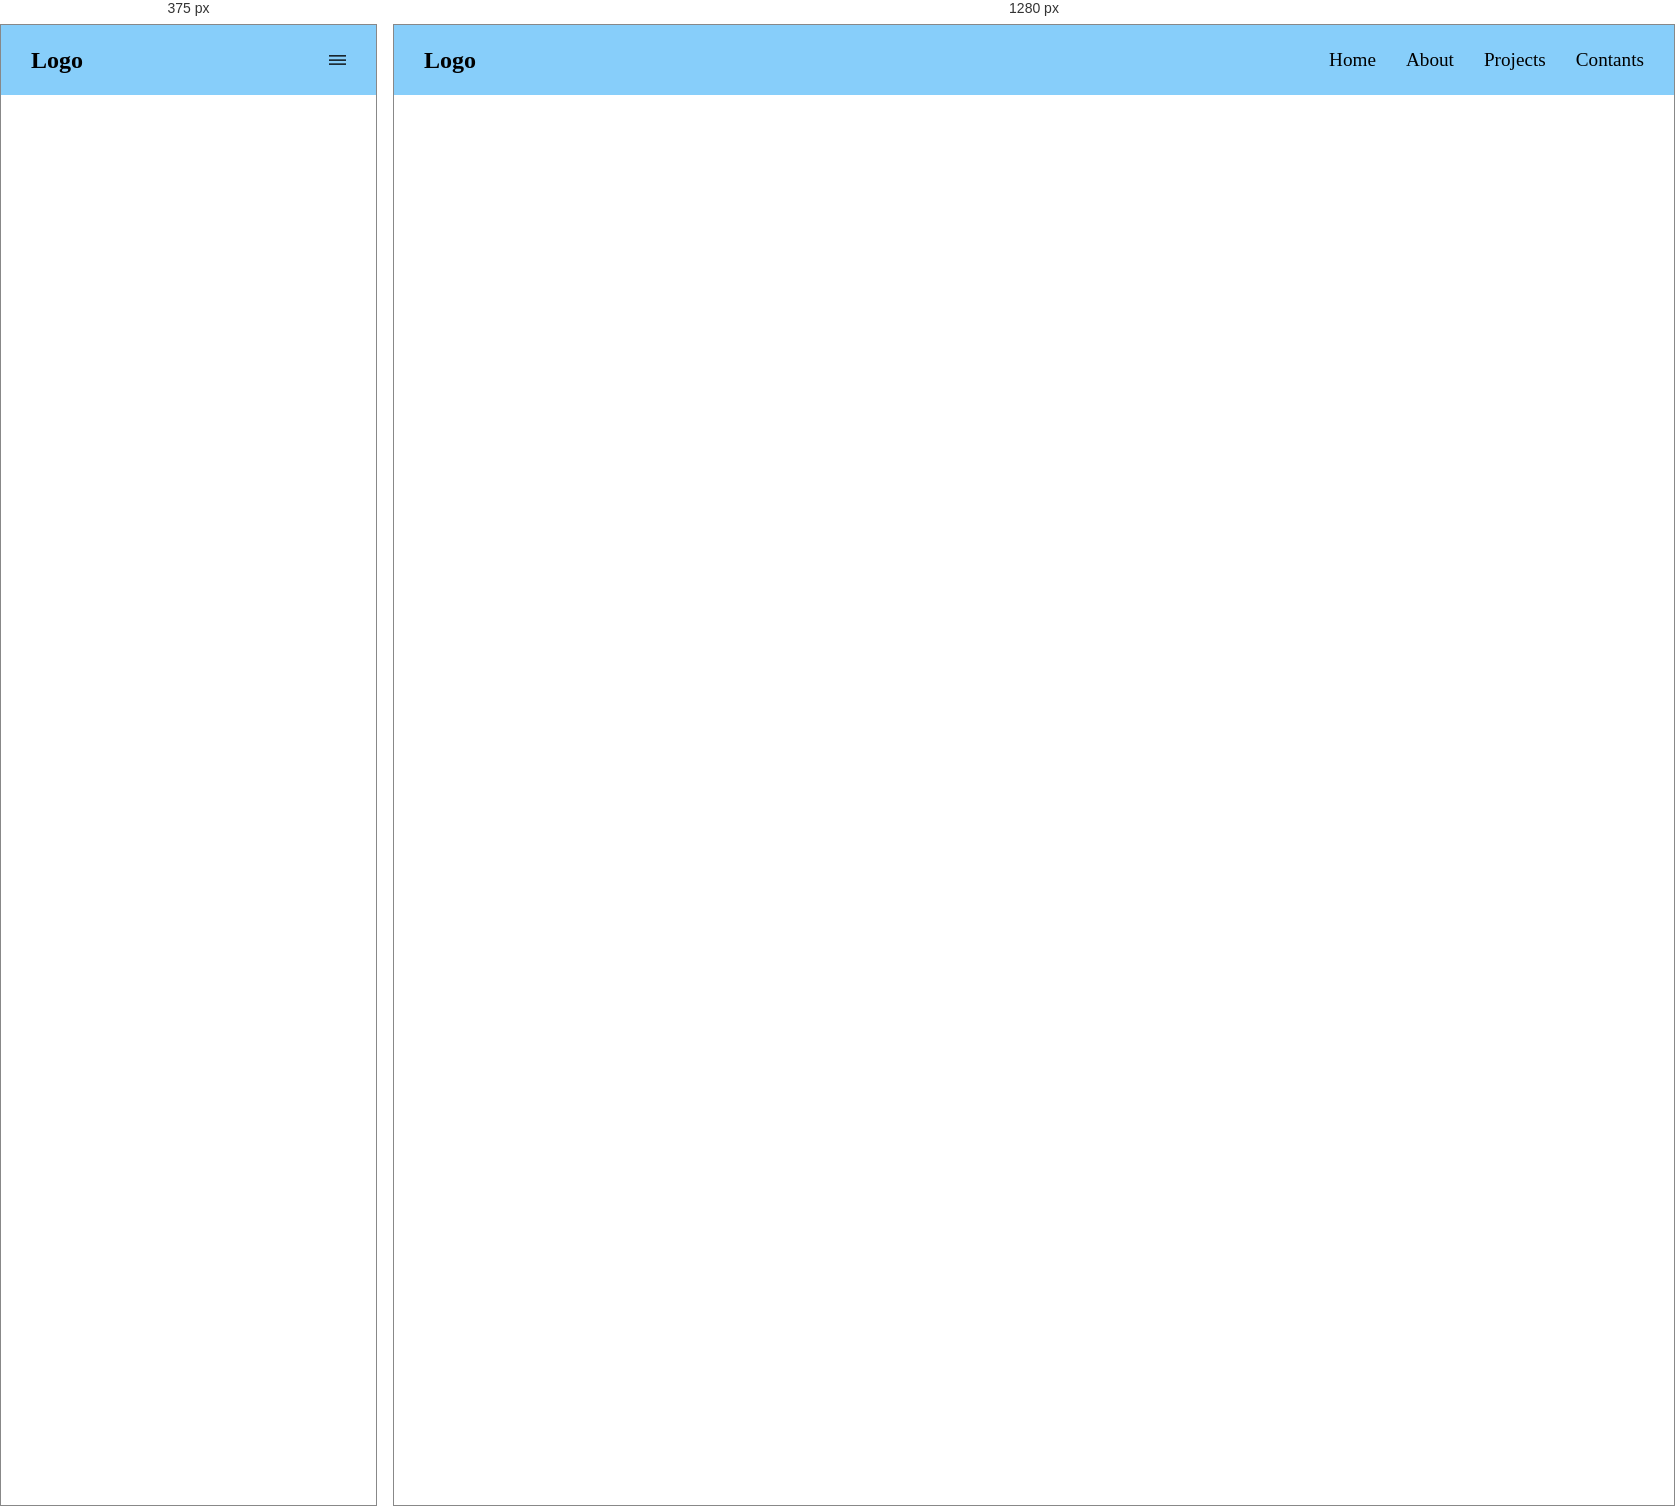
Rendered at 375 px and 1280 px, left to right.

<!-- file: index.html -->
<!DOCTYPE html>
<html lang="en">
<head>
    <meta charset="UTF-8">
    <meta name="viewport" content="width=device-width, initial-scale=1.0">
    <title>Document</title>
    <link rel="stylesheet" href="style.css">
</head>
<body>
    <nav class="navbar">
        <div class="logo">Logo</div>
        <ul class="navlinks">
            <li class="hide">Home</li>
            <li class="hide">About</li>
            <li class="hide">Projects</li>
            <li class="hide">Contants</li>
            <li class="hamburger">|||</li> 
        </ul>
    </nav>
    
</body>
</html>

/* @media block from style.css */
@media (max-width: 525px){
    .hamburger{
        display: block;
    }
    .hide{
        display: none;
    }
}